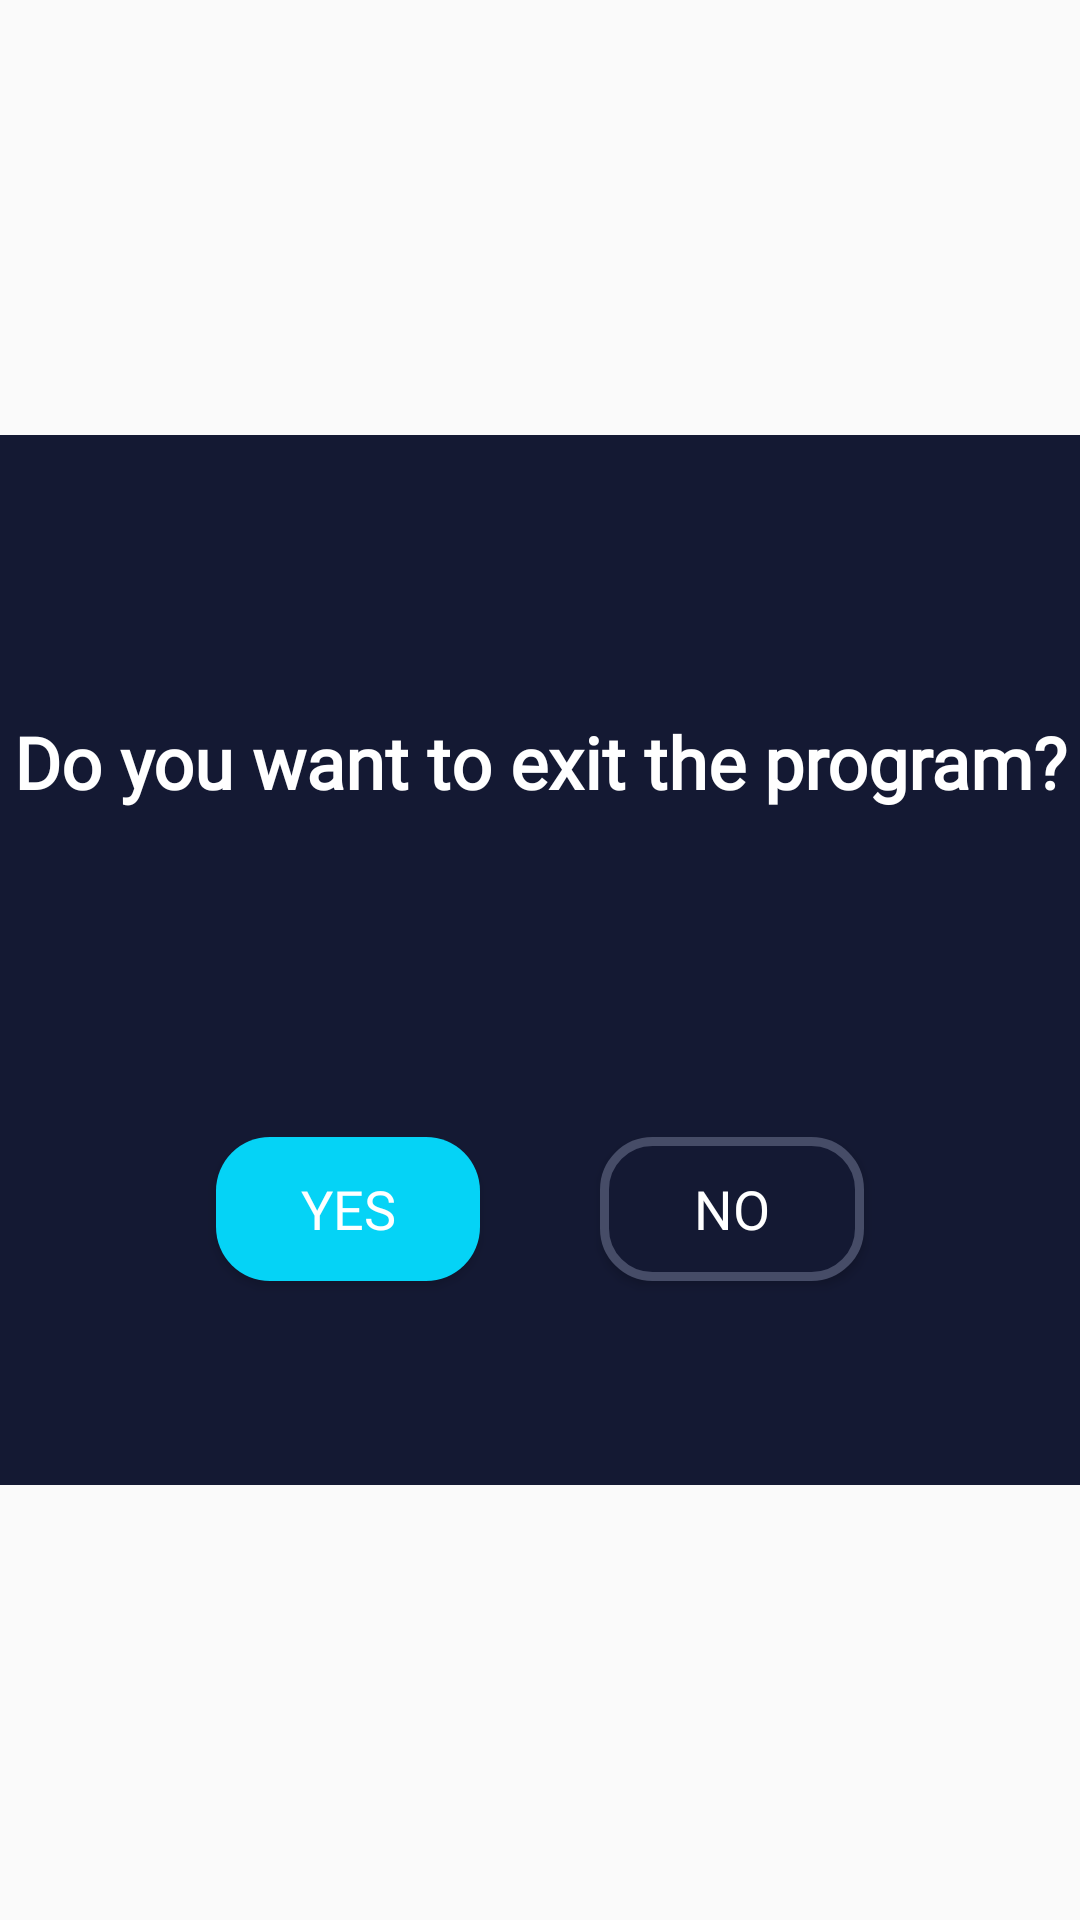

Android layout source for this screen:
<!-- AndroidManifest.xml: application theme Theme.QuizApp -->
<!-- res/layout/activity_dialogexit.xml -->
<?xml version="1.0" encoding="utf-8"?>
<LinearLayout xmlns:android="http://schemas.android.com/apk/res/android"
    android:layout_width="match_parent"
    android:layout_height="match_parent"
    android:gravity="center">

    <LinearLayout
        android:id="@+id/dialog"
        android:layout_width="400dp"
        android:layout_height="350dp"
        android:layout_gravity="center"
        android:background="#141933"
        android:gravity="center"
        android:orientation="vertical"
        android:weightSum="3">

        <TextView
            android:id="@+id/textF"
            android:layout_margin="12dp"
            android:layout_width="match_parent"
            android:layout_height="wrap_content"
            android:layout_gravity="center"
            android:layout_marginTop="10dp"
            android:fontFamily="@font/alegreya_sc"
            android:gravity="center"
            android:paddingTop="50dp"
            android:text="@string/dasturdanchiqish"
            android:textColor="@color/white"
            android:textSize="24sp"
            android:textStyle="bold" />

        <LinearLayout
            android:layout_width="match_parent"
            android:layout_height="0dp"
            android:layout_gravity="bottom"
            android:layout_marginTop="60dp"
            android:layout_weight="2"
            android:gravity="center">

            <androidx.appcompat.widget.AppCompatButton
                android:id="@+id/btn_yes"
                android:layout_width="wrap_content"
                android:layout_height="wrap_content"
                android:layout_gravity="center"
                android:background="@drawable/btn_click_next"
                android:fontFamily="@font/alegreya_sc"
                android:text="@string/yes"
                android:textColor="@color/white"
                android:textSize="18sp" />

            <Space
                android:layout_width="40dp"
                android:layout_height="0dp" />

            <androidx.appcompat.widget.AppCompatButton
                android:id="@+id/btn_no"
                android:layout_width="wrap_content"
                android:layout_height="wrap_content"
                android:layout_gravity="center"
                android:background="@drawable/btn_click"
                android:fontFamily="@font/alegreya_sc"
                android:padding="10dp"
                android:text="@string/no"
                android:textColor="@color/white"
                android:textSize="18sp" />


        </LinearLayout>

    </LinearLayout>

</LinearLayout>
<!-- resources referenced by this layout -->
<resources>
  <color name="white">#FFFFFFFF</color>
  <!-- drawable btn_click (drawable) -->
  <?xml version="1.0" encoding="utf-8"?>
  <selector xmlns:android="http://schemas.android.com/apk/res/android">
      <item android:state_pressed="true">
          <shape>
              <solid android:color="#66191A1B"/>
              <corners android:radius="12dp" />
          </shape>
      </item>
      <item android:drawable="@drawable/background" />
  </selector>
  <!-- drawable btn_click_next (drawable) -->
  <?xml version="1.0" encoding="utf-8"?>
  <selector xmlns:android="http://schemas.android.com/apk/res/android">
      <item android:state_pressed="true">
          <shape>
              <solid android:color="#05D3F6"/>
              <corners android:radius="12dp" />
          </shape>
      </item>
      <item android:drawable="@drawable/background_button" />
  </selector>
  <string name="dasturdanchiqish">Do you want to exit the program?</string>
  <string name="no">No</string>
  <string name="yes">Yes</string>
  <style name="Theme.QuizApp" parent="Theme.AppCompat.Light.NoActionBar">
          
          <item name="colorPrimary">@color/black</item>
          <item name="colorPrimaryVariant">@color/black</item>
          <item name="colorOnPrimary">@color/black</item>
          
          <item name="colorSecondary">@color/teal_200</item>
          <item name="colorSecondaryVariant">@color/teal_700</item>
          <item name="colorOnSecondary">@color/black</item>
          
          <item name="android:statusBarColor" tools:targetApi="l">#2A2B31</item>
          
      </style>
  <!-- drawable background (drawable) -->
  <?xml version="1.0" encoding="utf-8"?>
  <shape xmlns:android="http://schemas.android.com/apk/res/android">
      <corners android:radius="16dp" />
      <solid android:color="#141933"/>
      <stroke android:width="3dp"/>
      <stroke android:color="#464C67"/>
  
  
      
      
      
      
      
  </shape>
  <!-- drawable background_button (drawable) -->
  <?xml version="1.0" encoding="utf-8"?>
  <shape xmlns:android="http://schemas.android.com/apk/res/android">
      <corners android:radius="18dp" />
      <solid android:color="#05D3F6"/>
  
  
  
      
      
      
      
      
  </shape>
  <color name="black">#050505</color>
  <color name="teal_200">#448AFF</color>
  <color name="teal_700">#092CEF</color>
</resources>
